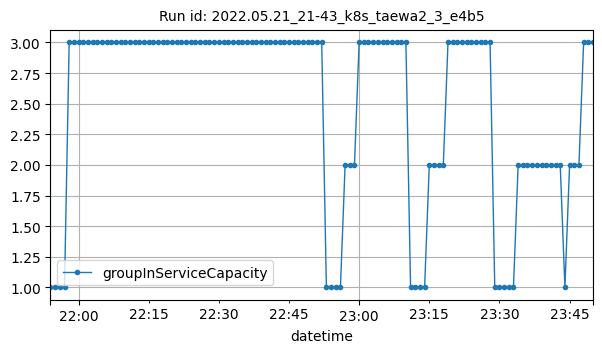

Source data for this figure (header and first rows):
datetime, groupInServiceCapacity
2022-05-21T21:54:00Z, 1
2022-05-21T21:55:00Z, 1
2022-05-21T21:56:00Z, 1
2022-05-21T21:57:00Z, 1
2022-05-21T21:58:00Z, 3
2022-05-21T21:59:00Z, 3
2022-05-21T22:00:00Z, 3
2022-05-21T22:01:00Z, 3
2022-05-21T22:02:00Z, 3
2022-05-21T22:03:00Z, 3
2022-05-21T22:04:00Z, 3
2022-05-21T22:05:00Z, 3
2022-05-21T22:06:00Z, 3
2022-05-21T22:07:00Z, 3
2022-05-21T22:08:00Z, 3
2022-05-21T22:09:00Z, 3
2022-05-21T22:10:00Z, 3
2022-05-21T22:11:00Z, 3
2022-05-21T22:12:00Z, 3
2022-05-21T22:13:00Z, 3
2022-05-21T22:14:00Z, 3
2022-05-21T22:15:00Z, 3
2022-05-21T22:16:00Z, 3
2022-05-21T22:17:00Z, 3
2022-05-21T22:18:00Z, 3
2022-05-21T22:19:00Z, 3
2022-05-21T22:20:00Z, 3
2022-05-21T22:21:00Z, 3
2022-05-21T22:22:00Z, 3
2022-05-21T22:23:00Z, 3
2022-05-21T22:24:00Z, 3
2022-05-21T22:25:00Z, 3
2022-05-21T22:26:00Z, 3
2022-05-21T22:27:00Z, 3
2022-05-21T22:28:00Z, 3
2022-05-21T22:29:00Z, 3
2022-05-21T22:30:00Z, 3
2022-05-21T22:31:00Z, 3
2022-05-21T22:32:00Z, 3
2022-05-21T22:33:00Z, 3
2022-05-21T22:34:00Z, 3
2022-05-21T22:35:00Z, 3
2022-05-21T22:36:00Z, 3
2022-05-21T22:37:00Z, 3
2022-05-21T22:38:00Z, 3
2022-05-21T22:39:00Z, 3
2022-05-21T22:40:00Z, 3
2022-05-21T22:41:00Z, 3
2022-05-21T22:42:00Z, 3
2022-05-21T22:43:00Z, 3
2022-05-21T22:44:00Z, 3
2022-05-21T22:45:00Z, 3
2022-05-21T22:46:00Z, 3
2022-05-21T22:47:00Z, 3
2022-05-21T22:48:00Z, 3
2022-05-21T22:49:00Z, 3
2022-05-21T22:50:00Z, 3
2022-05-21T22:51:00Z, 3
2022-05-21T22:52:00Z, 3
2022-05-21T22:53:00Z, 1
... 57 more rows
